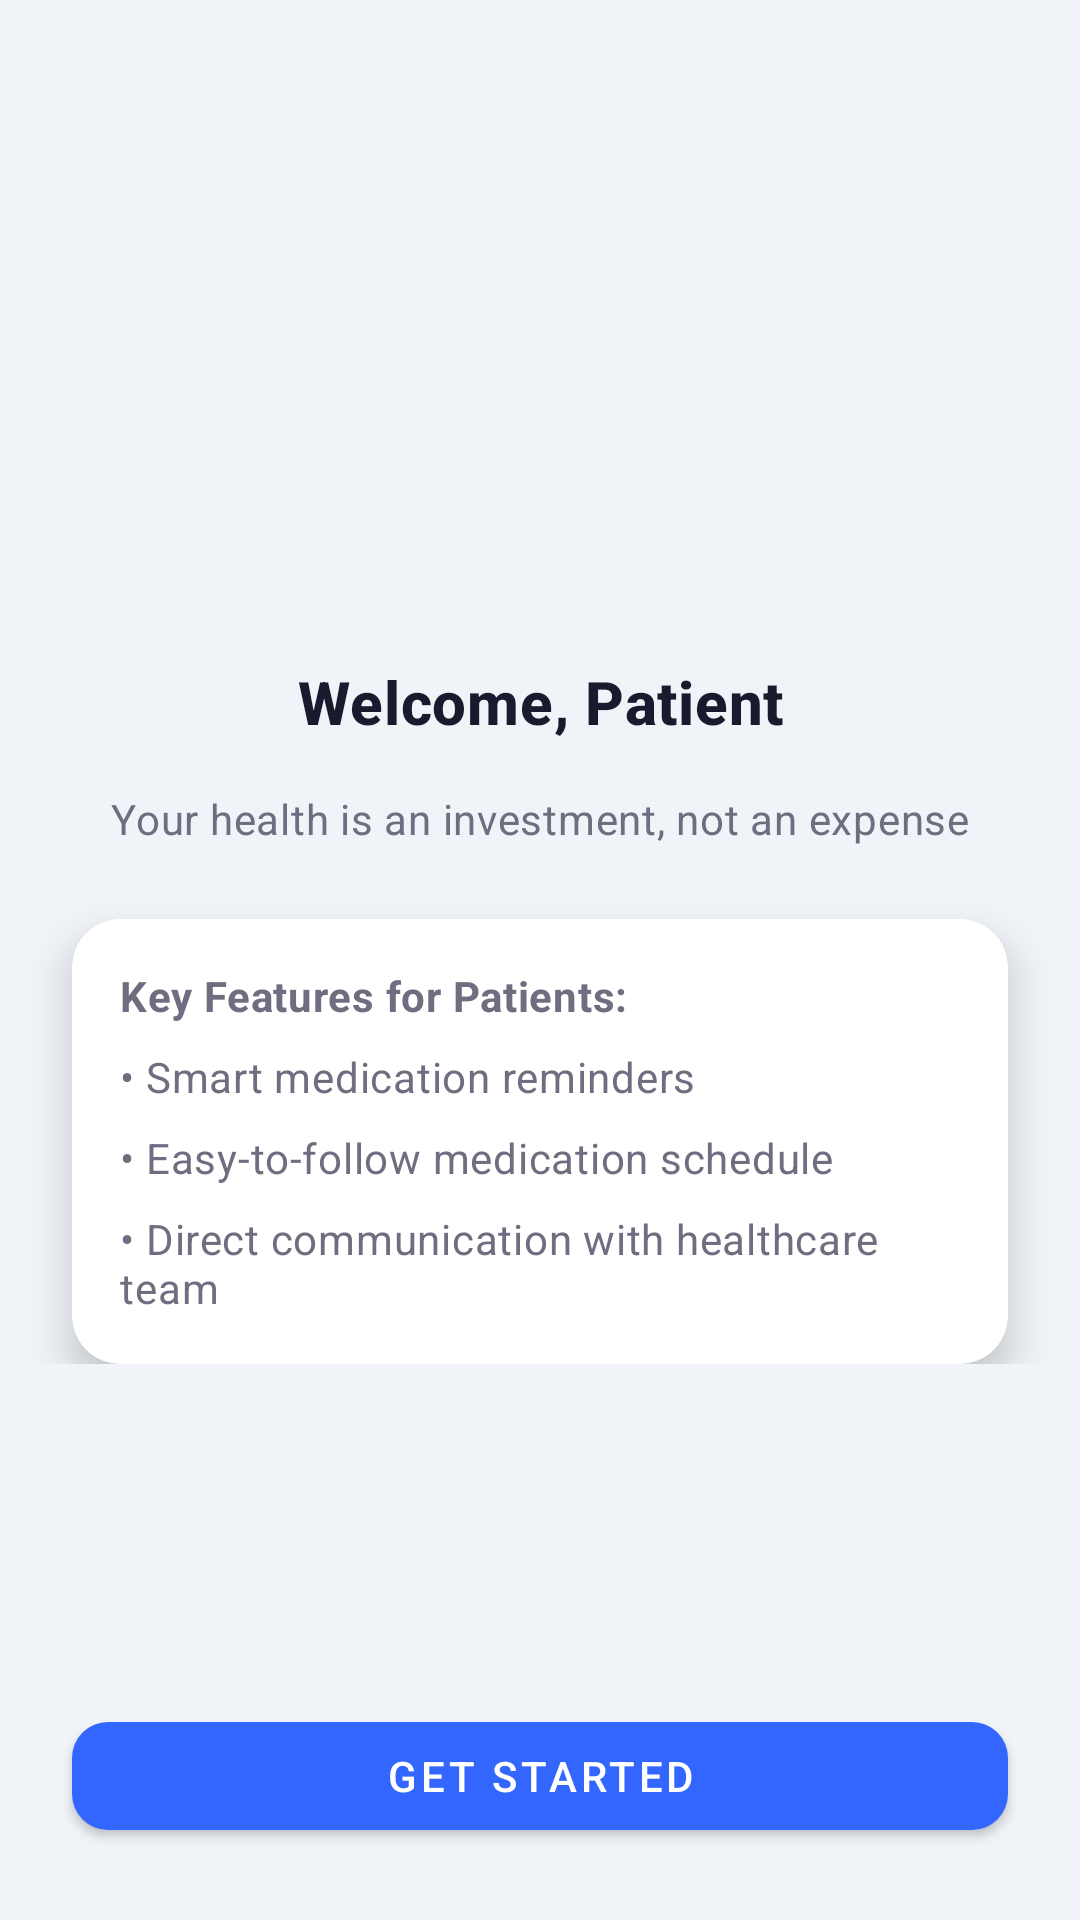

Android layout source for this screen:
<!-- AndroidManifest.xml: application theme Theme.MedicineDispenser -->
<!-- res/layout/patient_start.xml -->
<?xml version="1.0" encoding="utf-8"?>
<androidx.constraintlayout.widget.ConstraintLayout
    xmlns:android="http://schemas.android.com/apk/res/android"
    xmlns:app="http://schemas.android.com/apk/res-auto"
    android:layout_width="match_parent"
    android:layout_height="match_parent"
    android:background="@color/md_theme_background">

    
    <View
        android:id="@+id/decorationTop"
        android:layout_width="120dp"
        android:layout_height="120dp"
        android:background="@drawable/circle_decoration"
        android:backgroundTint="@color/md_theme_accent_green"
        android:alpha="0.2"
        app:layout_constraintTop_toTopOf="parent"
        app:layout_constraintEnd_toEndOf="parent" />

    
    <androidx.constraintlayout.widget.ConstraintLayout
        android:id="@+id/centerGroup"
        android:layout_width="0dp"
        android:layout_height="wrap_content"
        app:layout_constraintTop_toTopOf="parent"
        app:layout_constraintBottom_toBottomOf="parent"
        app:layout_constraintStart_toStartOf="parent"
        app:layout_constraintEnd_toEndOf="parent">

        
        <TextView
            android:id="@+id/tvPatientTitle"
            android:layout_width="match_parent"
            android:layout_height="wrap_content"
            android:layout_marginHorizontal="24dp"
            android:text="Welcome, Patient"
            android:textAlignment="center"
            style="@style/TextAppearance.App.Title"
            app:layout_constraintTop_toTopOf="parent"
            app:layout_constraintBottom_toBottomOf="@+id/tvPatientQuote"
            app:layout_constraintStart_toStartOf="parent"
            app:layout_constraintEnd_toEndOf="parent" />

        
        <TextView
            android:id="@+id/tvPatientQuote"
            android:layout_width="match_parent"
            android:layout_height="wrap_content"
            android:layout_marginTop="16dp"
            android:layout_marginHorizontal="24dp"
            android:text="Your health is an investment, not an expense"
            android:textAlignment="center"
            style="@style/TextAppearance.App.Subtitle"
            app:layout_constraintTop_toBottomOf="@id/tvPatientTitle"
            app:layout_constraintStart_toStartOf="parent"
            app:layout_constraintEnd_toEndOf="parent" />

        
        <com.google.android.material.card.MaterialCardView
            android:id="@+id/cardPatientFeatures"
            android:layout_width="match_parent"
            android:layout_height="wrap_content"
            android:layout_margin="24dp"
            style="@style/Widget.App.CardView"
            app:layout_constraintTop_toBottomOf="@id/tvPatientQuote">

            <LinearLayout
                android:layout_width="match_parent"
                android:layout_height="wrap_content"
                android:orientation="vertical"
                android:padding="16dp">

                <TextView
                    android:layout_width="match_parent"
                    android:layout_height="wrap_content"
                    android:text="Key Features for Patients:"
                    android:textStyle="bold"
                    style="@style/TextAppearance.App.Subtitle" />

                <TextView
                    android:layout_width="match_parent"
                    android:layout_height="wrap_content"
                    android:layout_marginTop="8dp"
                    android:drawablePadding="8dp"
                    android:text="• Smart medication reminders"
                    style="@style/TextAppearance.App.Subtitle" />

                <TextView
                    android:layout_width="match_parent"
                    android:layout_height="wrap_content"
                    android:layout_marginTop="8dp"
                    android:drawablePadding="8dp"
                    android:text="• Easy-to-follow medication schedule"
                    style="@style/TextAppearance.App.Subtitle" />

                <TextView
                    android:layout_width="match_parent"
                    android:layout_height="wrap_content"
                    android:layout_marginTop="8dp"
                    android:drawablePadding="8dp"
                    android:text="• Direct communication with healthcare team"
                    style="@style/TextAppearance.App.Subtitle" />
            </LinearLayout>
        </com.google.android.material.card.MaterialCardView>
    </androidx.constraintlayout.widget.ConstraintLayout>

    
    <com.google.android.material.button.MaterialButton
        android:id="@+id/btnPatientStart"
        android:layout_width="match_parent"
        android:layout_height="wrap_content"
        android:layout_margin="24dp"
        android:text="Get Started"
        style="@style/Widget.App.Button"
        app:layout_constraintBottom_toBottomOf="parent"
        app:layout_constraintStart_toStartOf="parent"
        app:layout_constraintEnd_toEndOf="parent" />

</androidx.constraintlayout.widget.ConstraintLayout>
<!-- resources referenced by this layout -->
<resources>
  <color name="md_theme_accent_green">#4CAF50</color>
  <color name="md_theme_background">#F0F4F8</color>
  <style name="TextAppearance.App.Subtitle" parent="TextAppearance.MaterialComponents.Body2">
          <item name="android:textColor">@color/md_theme_text_secondary</item>
      </style>
  <style name="TextAppearance.App.Title" parent="TextAppearance.MaterialComponents.Headline6">
          <item name="android:textColor">@color/md_theme_text_primary</item>
          <item name="android:textStyle">bold</item>
      </style>
  <style name="Widget.App.Button" parent="Widget.MaterialComponents.Button">
          <item name="backgroundTint">@color/md_theme_primary</item>
          <item name="android:textColor">@color/md_theme_on_primary</item>
          <item name="cornerRadius">12dp</item>
          <item name="elevation">4dp</item>
      </style>
  <style name="Widget.App.CardView" parent="Widget.MaterialComponents.CardView">
          <item name="cardElevation">8dp</item>
          <item name="cardCornerRadius">16dp</item>
          <item name="cardBackgroundColor">@color/md_theme_card_background</item>
      </style>
  <style name="Theme.MedicineDispenser" parent="Theme.MaterialComponents.Light.NoActionBar">
          <item name="colorPrimary">@color/md_theme_primary</item>
          <item name="colorPrimaryVariant">@color/md_theme_primary_variant</item>
          <item name="colorOnPrimary">@color/md_theme_on_primary</item>
  
          <item name="android:statusBarColor">@color/md_theme_primary</item>
          <item name="android:windowLightStatusBar" tools:targetApi="m">false</item>
  
          <item name="android:windowBackground">@color/md_theme_background</item>
          <item name="colorSurface">@color/md_theme_surface</item>
  
          <item name="textAppearanceHeadline6">@style/TextAppearance.App.Title</item>
          <item name="textAppearanceBody2">@style/TextAppearance.App.Subtitle</item>
  
          <item name="materialButtonStyle">@style/Widget.App.Button</item>
          <item name="materialCardViewStyle">@style/Widget.App.CardView</item>
      </style>
  <color name="md_theme_text_secondary">#6E6E80</color>
  <color name="md_theme_text_primary">#1A1A2E</color>
  <color name="md_theme_primary">#3366FF</color>
  <color name="md_theme_on_primary">#FFFFFF</color>
  <color name="md_theme_card_background">#FFFFFF</color>
  <color name="md_theme_primary_variant">#1A43CC</color>
  <color name="md_theme_surface">#FFFFFF</color>
</resources>
